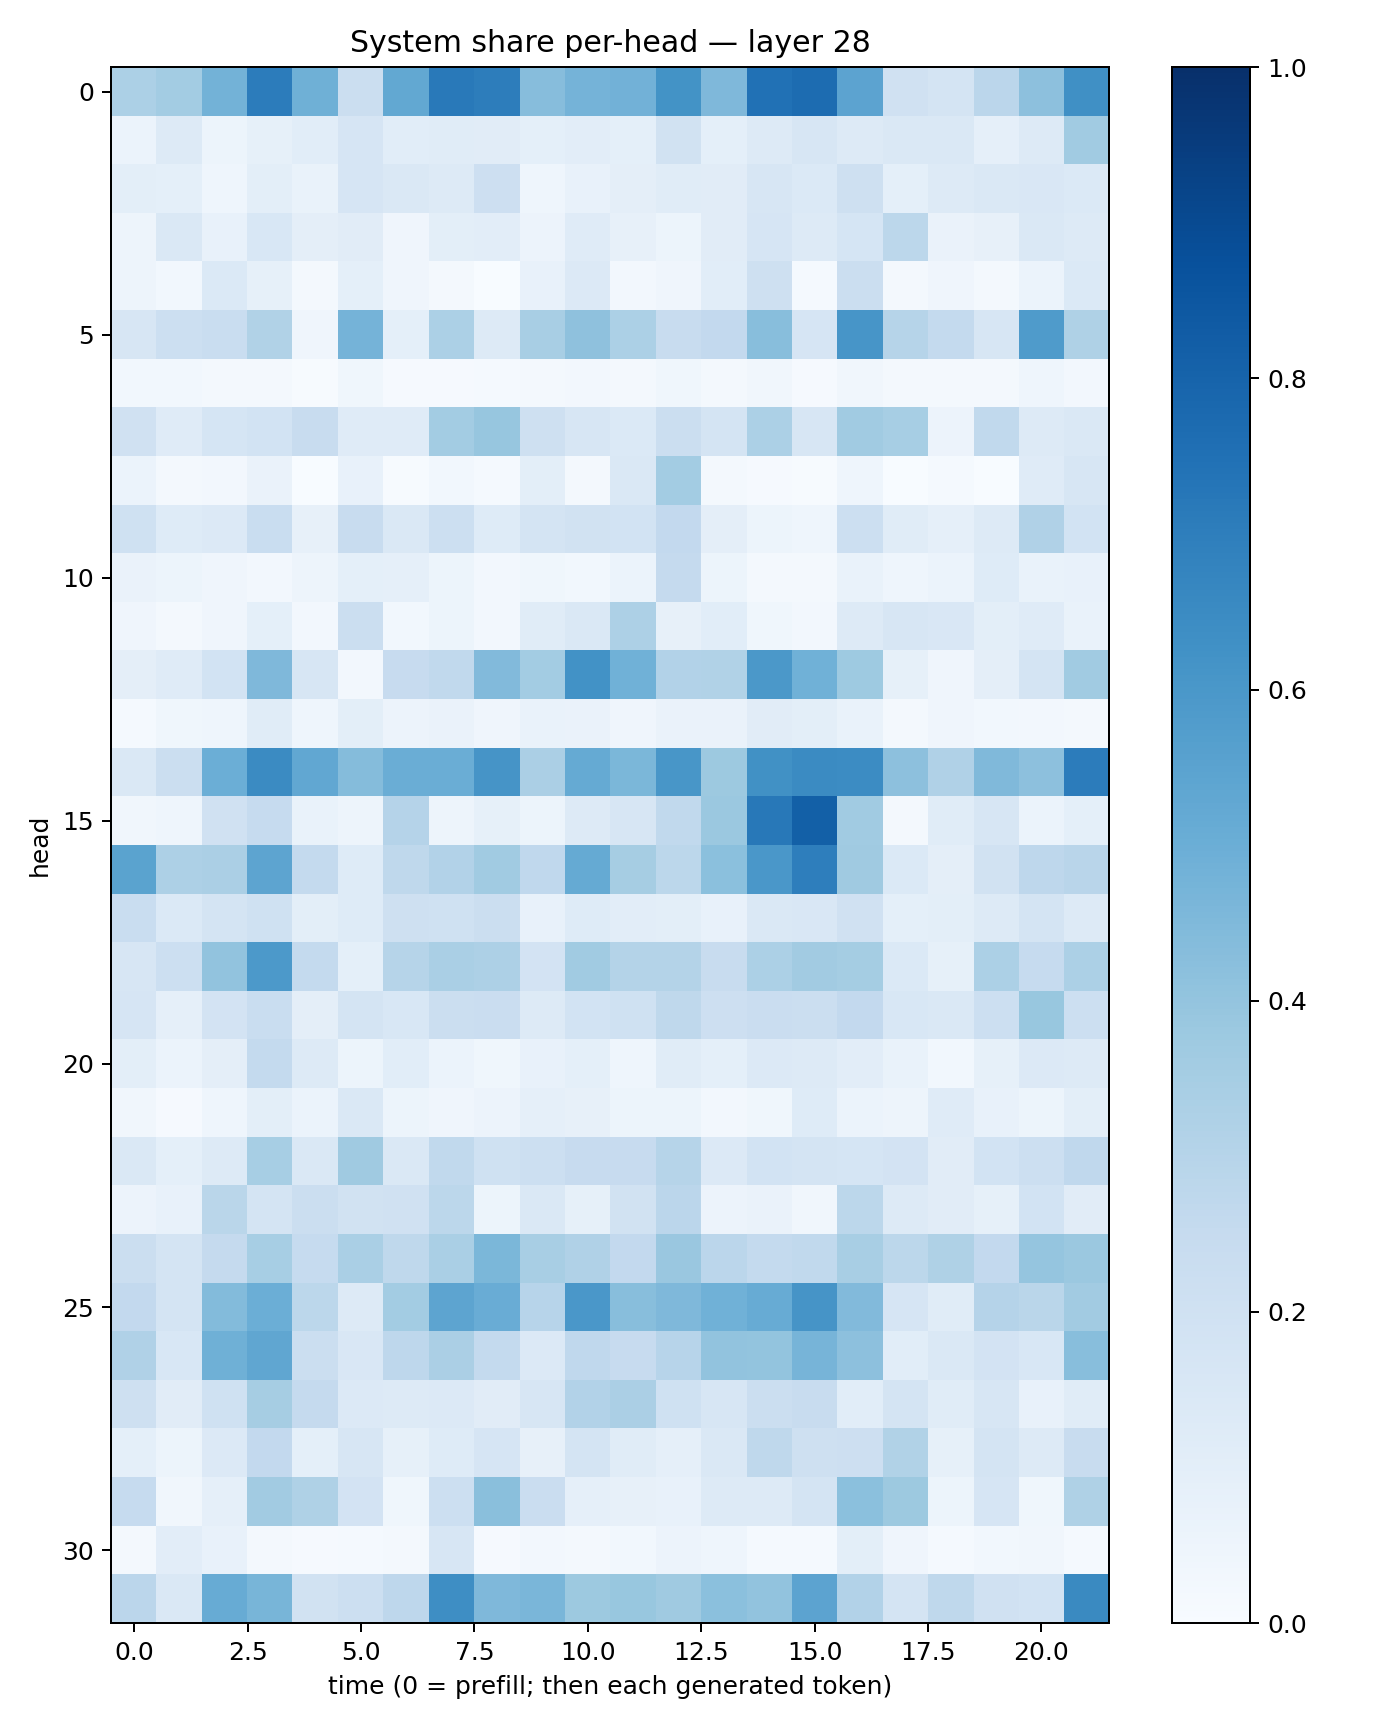

Source data for this figure (header and first rows):
0.32933736, 0.3584917, 0.4775493, 0.7037215, 0.4896102, 0.22109076, 0.5243018, 0.7179605, 0.6998793, 0.43145683, 0.47366863, 0.48175615, 0.6187188, 0.4497135, 0.7492004, 0.76588815, 0.54634637, 0.19869101, 0.17698848, 0.2824769, 0.41657227, 0.62904596
0.06108, 0.1322, 0.05432, 0.08402, 0.1076, 0.1645, 0.1067, 0.1151, 0.1123, 0.09281, 0.1021, 0.09158, 0.1887, 0.09074, 0.1314, 0.1606, 0.1316, 0.147, 0.1432, 0.08756, 0.1305, 0.3639
0.09777, 0.09113, 0.04495, 0.09844, 0.06782, 0.1649, 0.1453, 0.1268, 0.2126, 0.0433, 0.0739, 0.09736, 0.1172, 0.1113, 0.1634, 0.1389, 0.2072, 0.09142, 0.1284, 0.1442, 0.1494, 0.1405
0.05044, 0.1425, 0.07094, 0.1545, 0.09734, 0.1108, 0.04295, 0.09791, 0.1017, 0.05627, 0.1201, 0.08135, 0.05396, 0.1102, 0.1672, 0.1317, 0.169, 0.2812, 0.06504, 0.07898, 0.1469, 0.1297
0.04827, 0.02911, 0.1373, 0.08368, 0.01595, 0.09119, 0.0402, 0.01796, 0.003775, 0.07654, 0.1359, 0.02584, 0.04021, 0.1059, 0.208, 0.01297, 0.2201, 0.0224, 0.0394, 0.02309, 0.06225, 0.1392
0.1575, 0.2153, 0.2331, 0.316, 0.04118, 0.4747, 0.09121, 0.3286, 0.1252, 0.341, 0.4118, 0.33, 0.2403, 0.2609, 0.4279, 0.1653, 0.6055, 0.299, 0.2563, 0.1573, 0.5854, 0.3216
0.02972, 0.02884, 0.01764, 0.02106, 0.007525, 0.03785, 0.01113, 0.01121, 0.01392, 0.02107, 0.02593, 0.01879, 0.03576, 0.02056, 0.03487, 0.01074, 0.03137, 0.01988, 0.01762, 0.02023, 0.045, 0.02365
0.1966, 0.1207, 0.1683, 0.1855, 0.2347, 0.1182, 0.1181, 0.3564, 0.3934, 0.2042, 0.1603, 0.1389, 0.2229, 0.1789, 0.3291, 0.1637, 0.3649, 0.3455, 0.05647, 0.265, 0.1264, 0.1418
0.06211, 0.01895, 0.0238, 0.06288, 0.003114, 0.07172, 0.006062, 0.03084, 0.01395, 0.09948, 0.0162, 0.1413, 0.3585, 0.02161, 0.008836, 0.004669, 0.04376, 0.002695, 0.01249, 0.003788, 0.1186, 0.1621
0.1995, 0.1229, 0.1364, 0.2341, 0.08042, 0.2356, 0.1423, 0.2187, 0.1229, 0.1747, 0.1945, 0.1846, 0.2588, 0.09724, 0.05349, 0.04534, 0.2187, 0.1168, 0.08968, 0.1274, 0.3175, 0.1842
0.0635, 0.0533, 0.04, 0.02637, 0.04874, 0.09277, 0.08956, 0.05242, 0.02607, 0.03546, 0.02946, 0.06169, 0.2516, 0.05416, 0.01738, 0.01853, 0.06678, 0.04607, 0.05912, 0.1233, 0.06922, 0.07518
0.03936, 0.02125, 0.03951, 0.09018, 0.02487, 0.2244, 0.02902, 0.05121, 0.02408, 0.114, 0.1429, 0.3269, 0.07877, 0.1087, 0.03872, 0.02448, 0.1289, 0.1618, 0.1505, 0.1007, 0.1201, 0.07012
0.0944, 0.1211, 0.1842, 0.4529, 0.162, 0.02636, 0.2428, 0.2621, 0.4418, 0.3577, 0.6219, 0.4882, 0.3114, 0.3131, 0.5964, 0.4878, 0.3743, 0.08351, 0.04072, 0.09623, 0.1723, 0.3668
0.01516, 0.03681, 0.0468, 0.115, 0.04471, 0.1009, 0.05701, 0.0627, 0.03989, 0.07026, 0.06335, 0.03987, 0.06477, 0.06337, 0.1127, 0.1014, 0.07008, 0.01831, 0.04297, 0.02757, 0.02559, 0.02313
0.1448, 0.2212, 0.4979, 0.6505, 0.5299, 0.4342, 0.5003, 0.5016, 0.6103, 0.3343, 0.5186, 0.457, 0.6019, 0.3784, 0.6276, 0.649, 0.6475, 0.4164, 0.3171, 0.448, 0.4143, 0.7061
0.03441, 0.04614, 0.1956, 0.2468, 0.06973, 0.05032, 0.3012, 0.05026, 0.08514, 0.05162, 0.1286, 0.1619, 0.2624, 0.3809, 0.7218, 0.8147, 0.3662, 0.01847, 0.1164, 0.1598, 0.05976, 0.09131
0.5469, 0.3261, 0.3342, 0.5412, 0.2563, 0.1219, 0.2732, 0.3089, 0.365, 0.2689, 0.5165, 0.3507, 0.2795, 0.4182, 0.6002, 0.6974, 0.3707, 0.1396, 0.09566, 0.1906, 0.2747, 0.2908
0.2325, 0.1383, 0.1768, 0.1999, 0.09893, 0.1232, 0.2095, 0.2018, 0.2251, 0.07288, 0.1226, 0.1024, 0.09796, 0.07593, 0.1457, 0.1498, 0.1979, 0.09259, 0.09934, 0.1288, 0.1748, 0.1291
0.1575, 0.2159, 0.4051, 0.5903, 0.2552, 0.0906, 0.2973, 0.3363, 0.3272, 0.1828, 0.3663, 0.3081, 0.3068, 0.2374, 0.3299, 0.3612, 0.3517, 0.1392, 0.0824, 0.3283, 0.2495, 0.3316
0.1665, 0.08776, 0.1817, 0.2316, 0.09698, 0.1732, 0.1524, 0.2226, 0.2296, 0.1304, 0.1851, 0.2028, 0.273, 0.2131, 0.2276, 0.2196, 0.2609, 0.153, 0.1458, 0.216, 0.3891, 0.2169
0.09937, 0.05866, 0.09741, 0.2541, 0.1254, 0.05377, 0.1062, 0.06072, 0.03599, 0.07136, 0.0921, 0.04371, 0.1152, 0.09115, 0.1345, 0.1252, 0.1053, 0.0682, 0.03009, 0.08537, 0.1344, 0.1327
0.03165, 0.01121, 0.04589, 0.1011, 0.05873, 0.1425, 0.05412, 0.03925, 0.05719, 0.08817, 0.07956, 0.05295, 0.05094, 0.02346, 0.03706, 0.1246, 0.06133, 0.0495, 0.1177, 0.0731, 0.05317, 0.09991
0.1483, 0.09349, 0.1275, 0.3449, 0.1406, 0.3682, 0.1481, 0.2642, 0.2027, 0.2155, 0.2461, 0.2454, 0.298, 0.1364, 0.1848, 0.172, 0.1685, 0.1811, 0.1129, 0.1869, 0.2152, 0.2659
0.05512, 0.07208, 0.2856, 0.1764, 0.2234, 0.188, 0.1985, 0.2807, 0.05463, 0.1467, 0.08454, 0.1937, 0.2815, 0.05472, 0.06368, 0.03427, 0.2803, 0.1282, 0.113, 0.08513, 0.185, 0.1116
0.2189, 0.1743, 0.2531, 0.3452, 0.2475, 0.3398, 0.2706, 0.3383, 0.459, 0.341, 0.3201, 0.2581, 0.3854, 0.284, 0.2575, 0.2628, 0.3426, 0.2807, 0.3206, 0.2608, 0.3976, 0.3821
0.2612, 0.1771, 0.4392, 0.498, 0.2789, 0.1286, 0.3562, 0.5403, 0.5044, 0.2957, 0.6012, 0.4258, 0.4512, 0.4872, 0.5089, 0.6121, 0.4416, 0.1679, 0.1139, 0.3035, 0.2857, 0.3613
0.3175, 0.1552, 0.4906, 0.5348, 0.2224, 0.1522, 0.2768, 0.3341, 0.256, 0.1359, 0.2694, 0.2458, 0.2957, 0.4055, 0.3988, 0.4715, 0.4147, 0.1073, 0.1415, 0.1815, 0.1556, 0.4268
0.2069, 0.1132, 0.2013, 0.3507, 0.2516, 0.1351, 0.1297, 0.1336, 0.11, 0.1635, 0.3106, 0.3347, 0.2023, 0.1582, 0.2192, 0.2412, 0.106, 0.1789, 0.1158, 0.1621, 0.0724, 0.1156
0.0915, 0.05334, 0.1353, 0.2616, 0.09361, 0.1635, 0.08325, 0.1235, 0.1652, 0.08021, 0.1756, 0.1153, 0.0863, 0.1418, 0.2715, 0.2037, 0.212, 0.3162, 0.084, 0.1721, 0.1318, 0.2411
0.247, 0.03158, 0.08803, 0.3612, 0.3242, 0.1803, 0.03723, 0.2162, 0.4252, 0.2282, 0.08717, 0.0802, 0.07616, 0.1282, 0.1298, 0.1729, 0.4187, 0.3769, 0.05414, 0.165, 0.03538, 0.3227
0.0212, 0.1044, 0.07727, 0.0199, 0.01108, 0.01513, 0.01653, 0.1564, 0.00872, 0.02567, 0.02147, 0.02918, 0.05486, 0.04441, 0.01284, 0.01274, 0.09879, 0.03978, 0.01452, 0.02965, 0.03401, 0.01378
0.2843, 0.1459, 0.5091, 0.4686, 0.1921, 0.2178, 0.2768, 0.6368, 0.4526, 0.4625, 0.3754, 0.3883, 0.3708, 0.42, 0.4046, 0.5459, 0.3118, 0.1741, 0.2713, 0.1965, 0.1864, 0.6554
